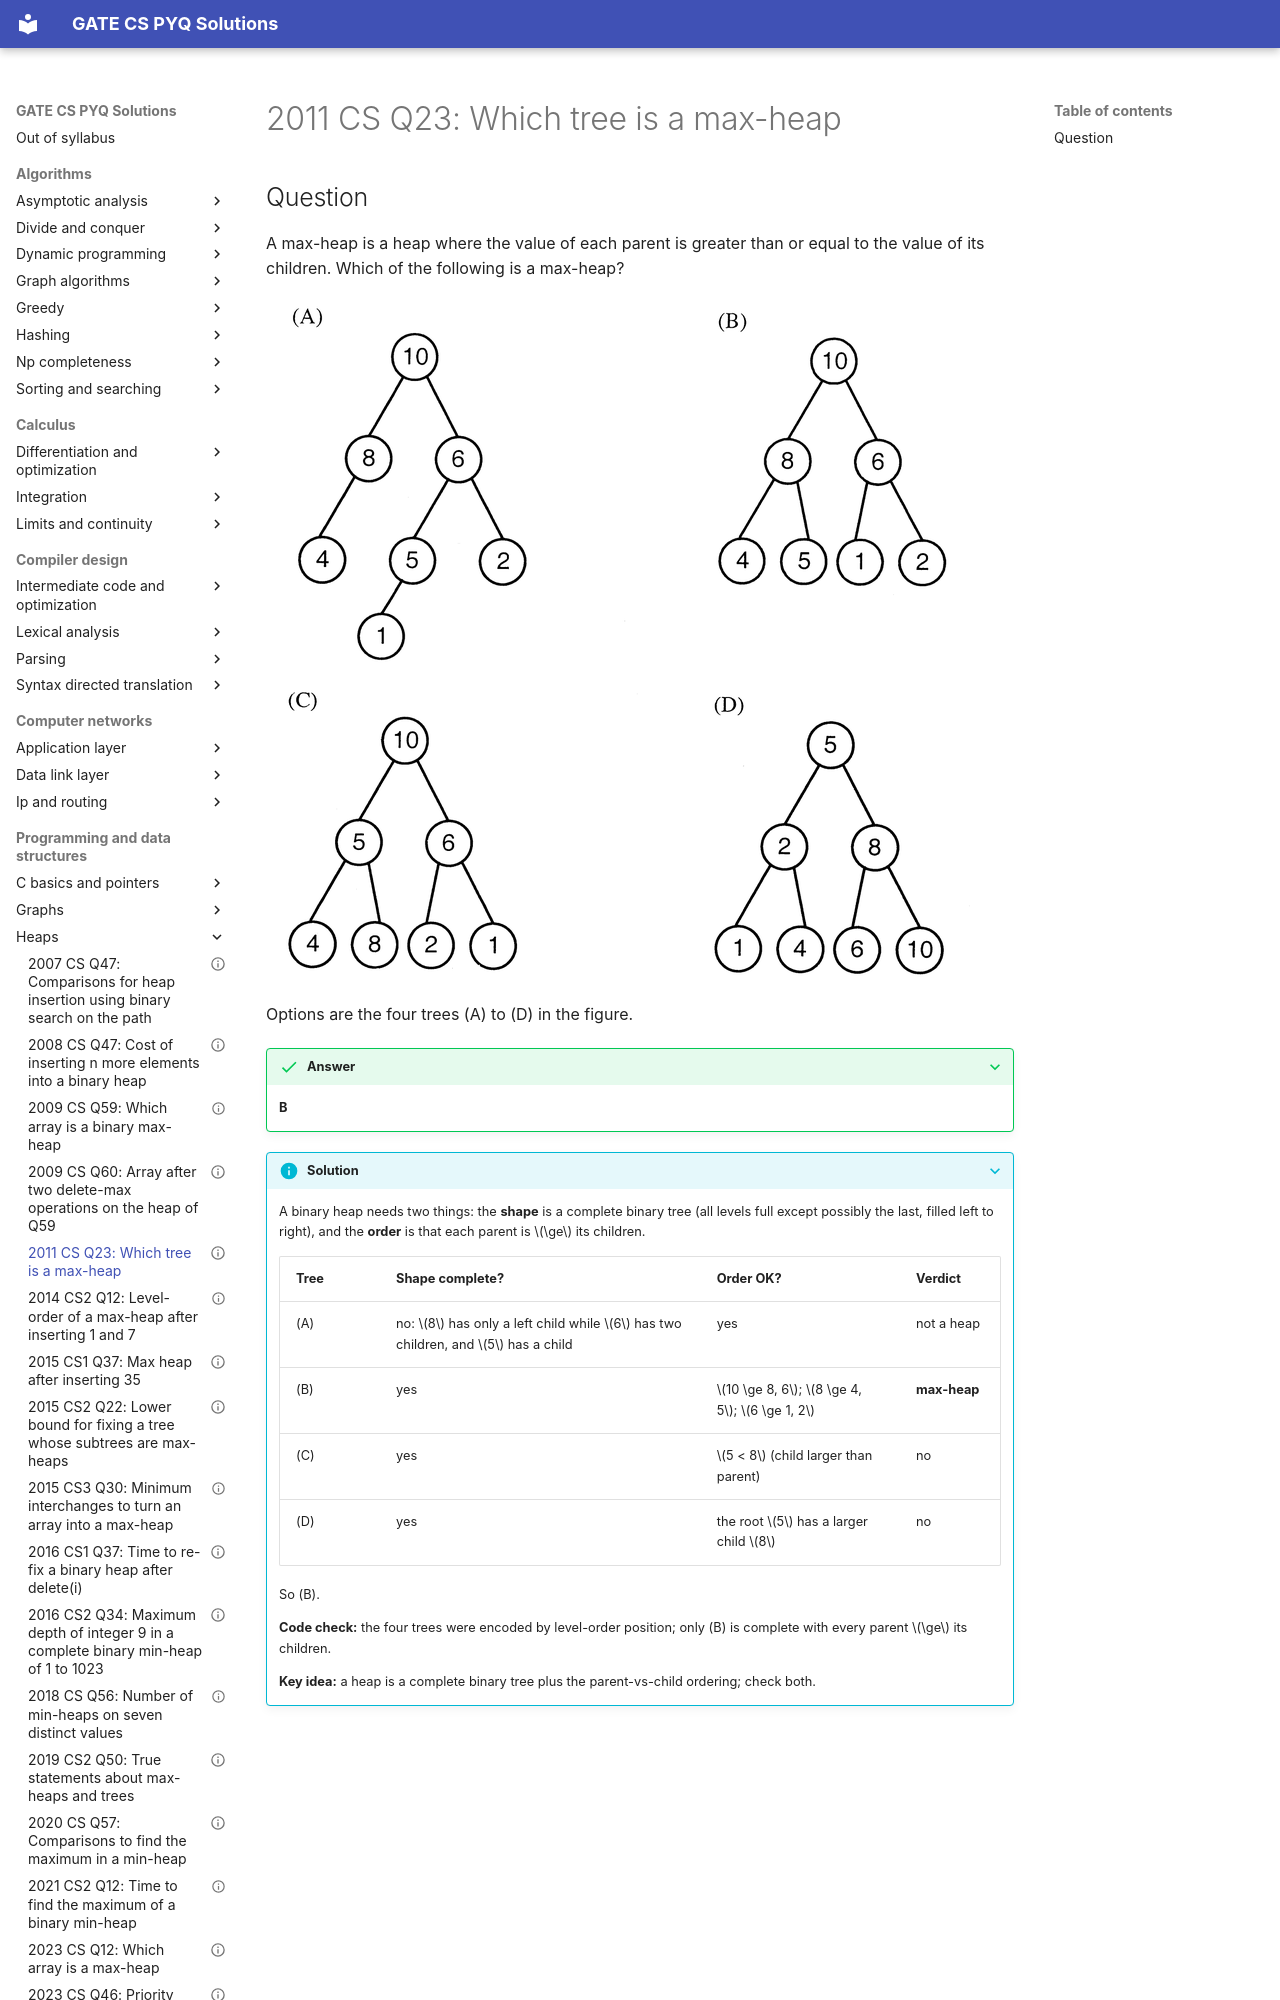

repository: saheenusman/GATE-PYQs · page: programming-and-data-structures/heaps/2011-set1-q23/index.html · generator: mkdocs

---
title: "2011 CS Q23: Which tree is a max-heap"
year: 2011
set: 1
paper: CS
q_no: 23
subject: programming-and-data-structures
topic: heaps
also: []
marks: 1
type: MCQ
official_answer: "B"
status: verified
---

# 2011 CS Q23: Which tree is a max-heap
